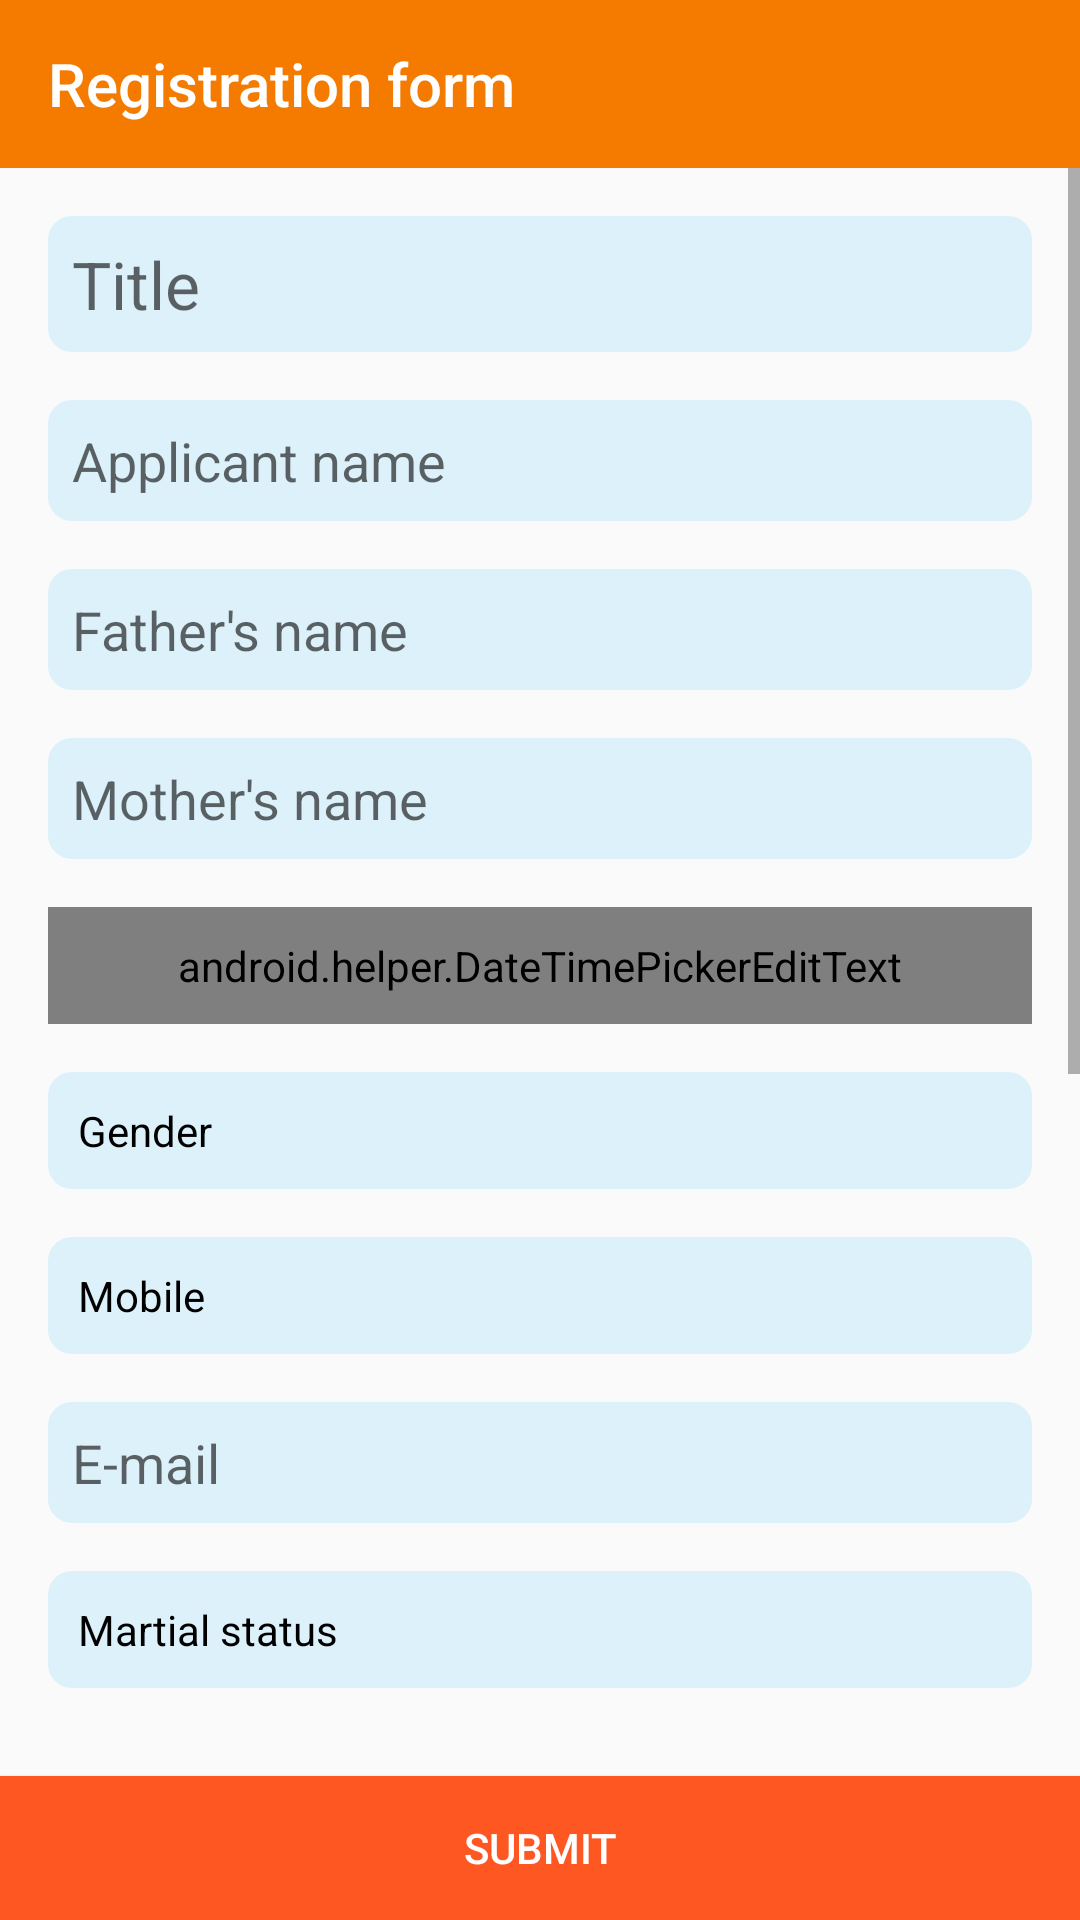

This screen was rendered from an Android layout file. Write that file and the resources it references.
<!-- AndroidManifest.xml: application theme AppTheme -->
<!-- res/layout/dialog_registration.xml -->
<?xml version="1.0" encoding="utf-8"?>
<layout>
    <RelativeLayout xmlns:android="http://schemas.android.com/apk/res/android"
        xmlns:app="http://schemas.android.com/apk/res-auto"
        android:orientation="vertical"
        android:layout_width="match_parent"
        android:layout_height="match_parent">

        <com.google.android.material.appbar.AppBarLayout
            android:id="@+id/appBar"
            android:layout_width="match_parent"
            android:layout_height="wrap_content"
            android:theme="@style/AppTheme.AppBarOverlay"
            android:background="@color/colorPrimaryDark"
            android:layout_alignParentTop="true">

            <androidx.appcompat.widget.Toolbar
                android:id="@+id/toolbar"
                android:layout_width="match_parent"
                app:navigationIcon="@drawable/ic_arrow_back"
                android:layout_height="?attr/actionBarSize"
                android:background="@android:color/transparent"
                app:popupTheme="@style/AppTheme.PopupOverlay"
                app:title="Registration form"/>

        </com.google.android.material.appbar.AppBarLayout>

        <ScrollView
            android:layout_width="match_parent"
            android:layout_height="match_parent"
            android:layout_below="@+id/appBar"
            android:layout_above="@+id/submit"
            android:layout_marginBottom="@dimen/fab_margin">

            <LinearLayout
                android:layout_width="match_parent"
                android:layout_height="wrap_content"
                android:orientation="vertical"
                android:layout_margin="@dimen/fab_margin">

                <TextView
                    android:id="@+id/title"
                    android:layout_width="match_parent"
                    android:layout_height="wrap_content"
                    android:background="@drawable/rect_phone"
                    android:padding="8dp"
                    android:imeOptions="actionNext"
                    android:singleLine="true"
                    android:maxLines="1"
                    android:textColor="@color/black"
                    android:textAppearance="@style/TextAppearance.AppCompat.Large"
                    android:hint="Title"/>

                <EditText
                    android:id="@+id/applicantName"
                    android:layout_width="match_parent"
                    android:layout_height="wrap_content"
                    android:background="@drawable/rect_phone"
                    android:padding="8dp"
                    android:imeOptions="actionNext"
                    android:singleLine="true"
                    android:maxLines="1"
                    android:layout_marginTop="@dimen/fab_margin"
                    android:hint="Applicant name"/>

                <EditText
                    android:id="@+id/fatherName"
                    android:layout_width="match_parent"
                    android:layout_height="wrap_content"
                    android:background="@drawable/rect_phone"
                    android:layout_marginTop="@dimen/fab_margin"
                    android:padding="8dp"
                    android:imeOptions="actionNext"
                    android:singleLine="true"
                    android:maxLines="1"
                    android:hint="Father's name"/>

                <EditText
                    android:id="@+id/motherName"
                    android:layout_width="match_parent"
                    android:layout_height="wrap_content"
                    android:background="@drawable/rect_phone"
                    android:layout_marginTop="@dimen/fab_margin"
                    android:padding="8dp"
                    android:imeOptions="actionNext"
                    android:singleLine="true"
                    android:maxLines="1"
                    android:hint="Mother's name"/>

                <android.helper.DateTimePickerEditText
                    android:id="@+id/dob"
                    android:layout_width="match_parent"
                    android:layout_height="wrap_content"
                    android:background="@drawable/rect_phone"
                    android:layout_marginTop="@dimen/fab_margin"
                    android:padding="10dp"
                    android:text="DOB"
                    android:format="yyyy-MM-dd"
                    app:datePickerType="spinner"
                    app:inputType="date"/>

                <TextView
                    android:id="@+id/gender"
                    android:layout_width="match_parent"
                    android:layout_height="wrap_content"
                    android:background="@drawable/rect_phone"
                    android:layout_marginTop="@dimen/fab_margin"
                    android:padding="10dp"
                    android:textColor="@color/black"
                    android:text="Gender"/>

                <TextView
                    android:id="@+id/mobile"
                    android:layout_width="match_parent"
                    android:layout_height="wrap_content"
                    android:background="@drawable/rect_phone"
                    android:layout_marginTop="@dimen/fab_margin"
                    android:padding="10dp"
                    android:textColor="@color/black"
                    android:singleLine="true"
                    android:maxLines="1"
                    android:text="Mobile"/>

                <EditText
                    android:id="@+id/mail"
                    android:layout_width="match_parent"
                    android:layout_height="wrap_content"
                    android:background="@drawable/rect_phone"
                    android:layout_marginTop="@dimen/fab_margin"
                    android:padding="8dp"
                    android:imeOptions="actionNext"
                    android:singleLine="true"
                    android:maxLines="1"
                    android:hint="E-mail"/>

                <TextView
                    android:id="@+id/martialStatus"
                    android:layout_width="match_parent"
                    android:layout_height="wrap_content"
                    android:background="@drawable/rect_phone"
                    android:layout_marginTop="@dimen/fab_margin"
                    android:padding="10dp"
                    android:textColor="@color/black"
                    android:text="Martial status"/>

                <EditText
                    android:id="@+id/address"
                    android:layout_width="match_parent"
                    android:layout_height="wrap_content"
                    android:background="@drawable/rect_phone"
                    android:layout_marginTop="@dimen/fab_margin"
                    android:padding="8dp"
                    android:imeOptions="actionNext"
                    android:scrollbars="vertical"
                    android:maxLines="5"
                    android:hint="Address"/>


                <RelativeLayout
                    android:layout_width="match_parent"
                    android:layout_height="150dp"
                    android:layout_marginTop="@dimen/fab_margin"
                    android:background="@drawable/rect_grey">

                    <ImageView
                        android:id="@+id/profilePreview"
                        android:layout_width="match_parent"
                        android:layout_height="match_parent"
                        android:scaleType="centerCrop"
                        android:background="#E0E0E0" />

                    <TextView
                        android:id="@+id/clickProfileAction"
                        android:layout_width="wrap_content"
                        android:layout_height="wrap_content"
                        android:text="Click to add profile image"
                        android:textAllCaps="true"
                        android:gravity="center"
                        android:layout_centerInParent="true"
                        android:padding="@dimen/fab_margin"
                        android:background="@color/black"
                        android:textColor="@color/white"/>

                </RelativeLayout>

                <RelativeLayout
                    android:layout_width="match_parent"
                    android:layout_height="150dp"
                    android:layout_marginTop="@dimen/fab_margin"
                    android:background="@drawable/rect_grey">

                    <ImageView
                        android:id="@+id/signaturePreview"
                        android:layout_width="match_parent"
                        android:layout_height="match_parent"
                        android:scaleType="centerCrop"
                        android:background="#E0E0E0" />

                    <TextView
                        android:id="@+id/clickSignatureAction"
                        android:layout_width="wrap_content"
                        android:layout_height="wrap_content"
                        android:text="Click to add signature image"
                        android:textAllCaps="true"
                        android:gravity="center"
                        android:layout_centerInParent="true"
                        android:padding="@dimen/fab_margin"
                        android:background="@color/black"
                        android:textColor="@color/white"/>

                </RelativeLayout>

            </LinearLayout>

        </ScrollView>

        <Button
            android:id="@+id/submit"
            android:layout_width="match_parent"
            android:layout_height="wrap_content"
            android:layout_alignParentBottom="true"
            android:background="#FF5722"
            android:textColor="@color/white"
            android:text="submit"/>

    </RelativeLayout>
</layout>
<!-- resources referenced by this layout -->
<resources>
  <color name="black">#000</color>
  <color name="colorPrimaryDark">#F57B00</color>
  <color name="white">#FFF</color>
  <dimen name="fab_margin">16dp</dimen>
  <!-- drawable rect_grey (drawable) -->
  <?xml version="1.0" encoding="UTF-8"?>
  <shape xmlns:android="http://schemas.android.com/apk/res/android" android:id="@+id/listview_background_shape">
      <stroke android:width="1dp" android:color="#546E7A" />
  
      <corners android:radius="2dp" />
      <solid android:color="#ffffffff" />
  </shape>
  <!-- drawable rect_phone (drawable) -->
  <?xml version="1.0" encoding="UTF-8"?>
  <shape xmlns:android="http://schemas.android.com/apk/res/android">
  
      <padding
          android:left="2dp"
          android:top="2dp"
          android:right="2dp"
          android:bottom="2dp" />
  
      <corners android:radius="8dp" />
  
      <solid android:color="#1F03A9F4"/>
  
  </shape>
  <style name="AppTheme.AppBarOverlay" parent="ThemeOverlay.AppCompat.Dark.ActionBar" />
  <style name="AppTheme.PopupOverlay" parent="ThemeOverlay.AppCompat.Light" />
  <style name="AppTheme" parent="Theme.AppCompat.Light.DarkActionBar">
          
          <item name="colorPrimary">@color/colorPrimary</item>
          <item name="colorPrimaryDark">@color/colorPrimaryDark</item>
          <item name="colorAccent">@color/colorAccent</item>
          <item name="windowActionBar">false</item>
          <item name="windowNoTitle">true</item>
  
          <item name="drawerArrowStyle">@style/DrawerArrowStyle</item>
      </style>
  <color name="colorPrimary">#F57B00</color>
  <color name="colorAccent">#F57B00</color>
  <style name="DrawerArrowStyle" parent="Widget.AppCompat.DrawerArrowToggle">
          <item name="color">@color/colorPrimaryDark</item>
      </style>
</resources>
